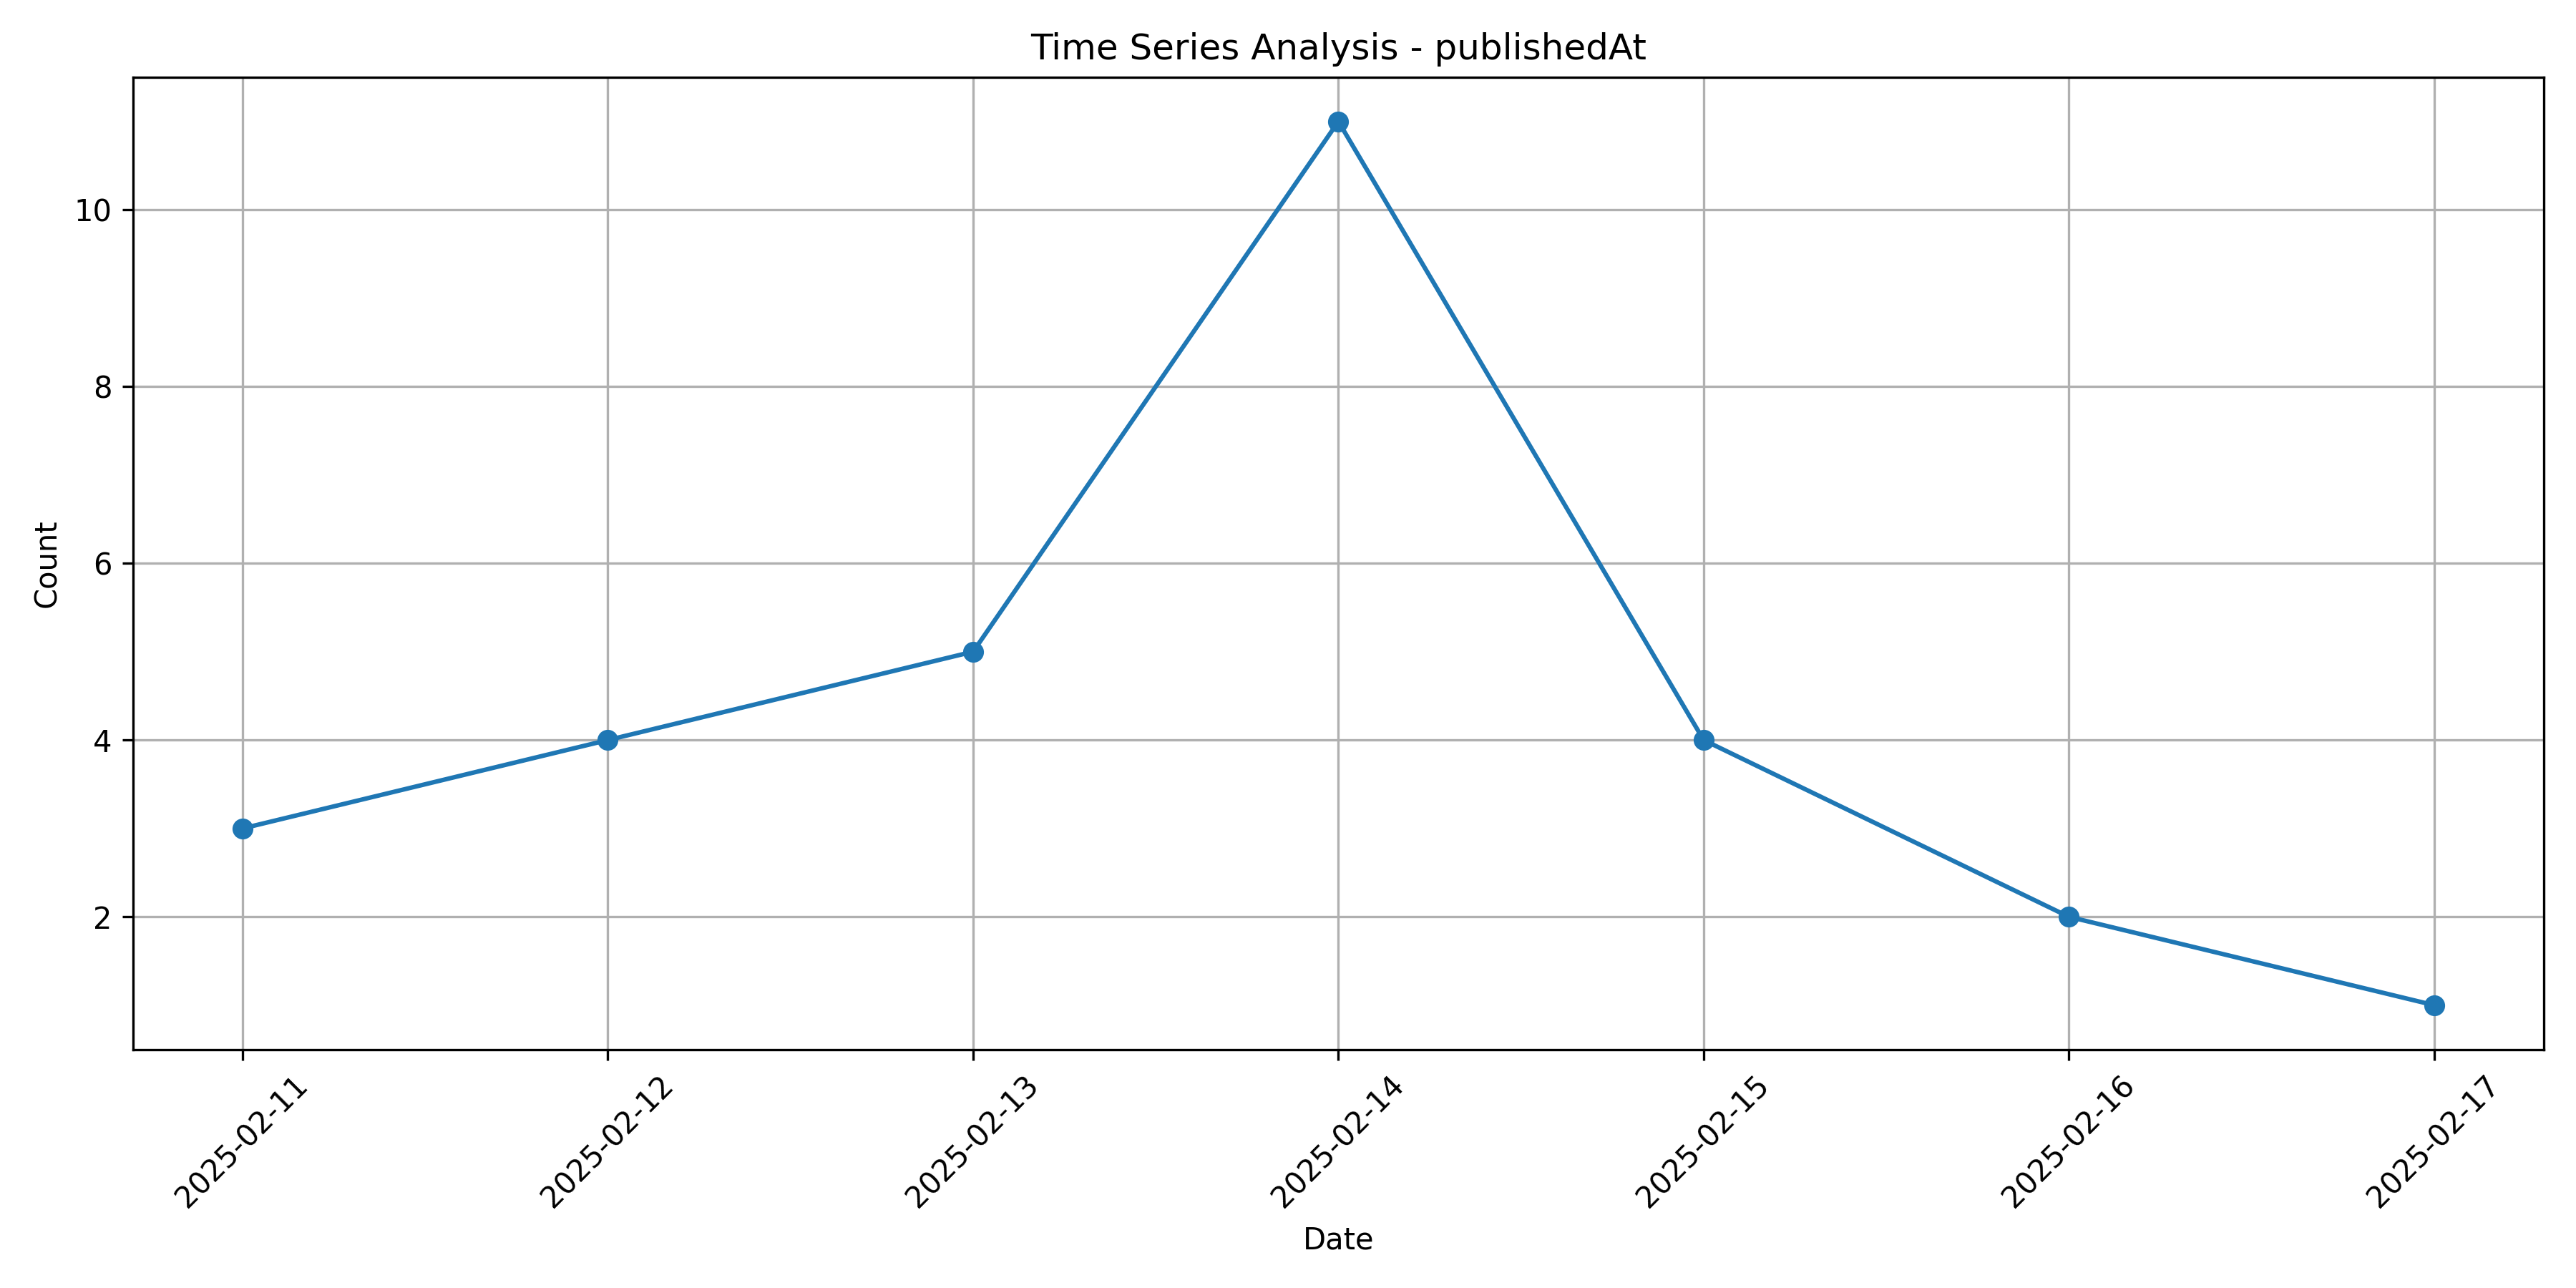

The table this chart was drawn from, first rows:
publishedAt, 0
2025-02-11, 3
2025-02-12, 4
2025-02-13, 5
2025-02-14, 11
2025-02-15, 4
2025-02-16, 2
2025-02-17, 1
